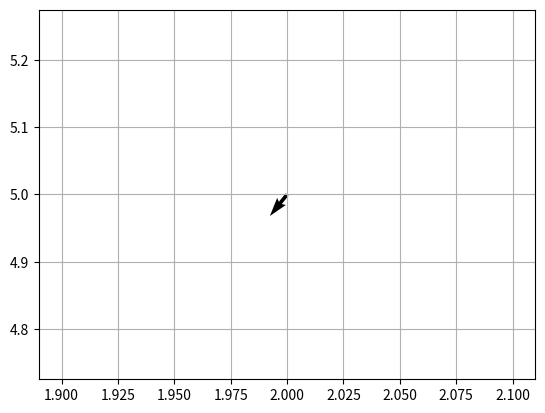
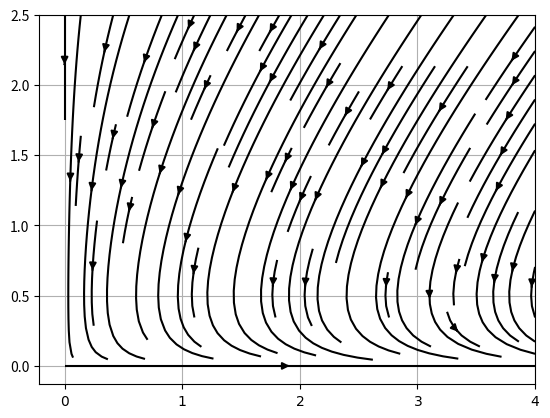

Python code for these plots, in order:
import matplotlib.pyplot as plt
import numpy as np

def Q(f, xs, ys):
    X, Y = np.meshgrid(xs, ys)
    fx = np.vectorize(lambda x, y: f([x, y])[0])
    fy = np.vectorize(lambda x, y: f([x, y])[1])
    return X, Y, fx(X, Y), fy(X, Y)

#alpha=2/3, beta=4/3, gamma=1, delta=1 #valeurs trouvées sur wikipédia
def f(x):
    x1,x2=x
    dx1=x1*2/3-4/3*x1*x2
    dx2=-x2*1-x2*x1*1
    return np.array([dx1,dx2])

'''champ de vecteurs'''
x=np.array([2])
y=np.array([5])
X=np.array([x,y])
U=np.array([f(X)[0]])
V=np.array([f(X)[1]])

figure,ax=plt.subplots()
x1=np.linspace(0,5,100)
x2=np.linspace(0,5,100)
plt.grid(True)
vecteur=ax.quiver(x,y,U,V)
plt.show()




'''portrait de phase'''
plt.figure()
x1=np.linspace(0,4,100)
x2=np.linspace(0,2.5,100)
plt.grid(True)
plt.xticks([0, 1,2,3,4], ["$0$", "$1$", "$2$","$3$","$4$"])
plt.streamplot(*Q(f, x1, x2), color="k") 